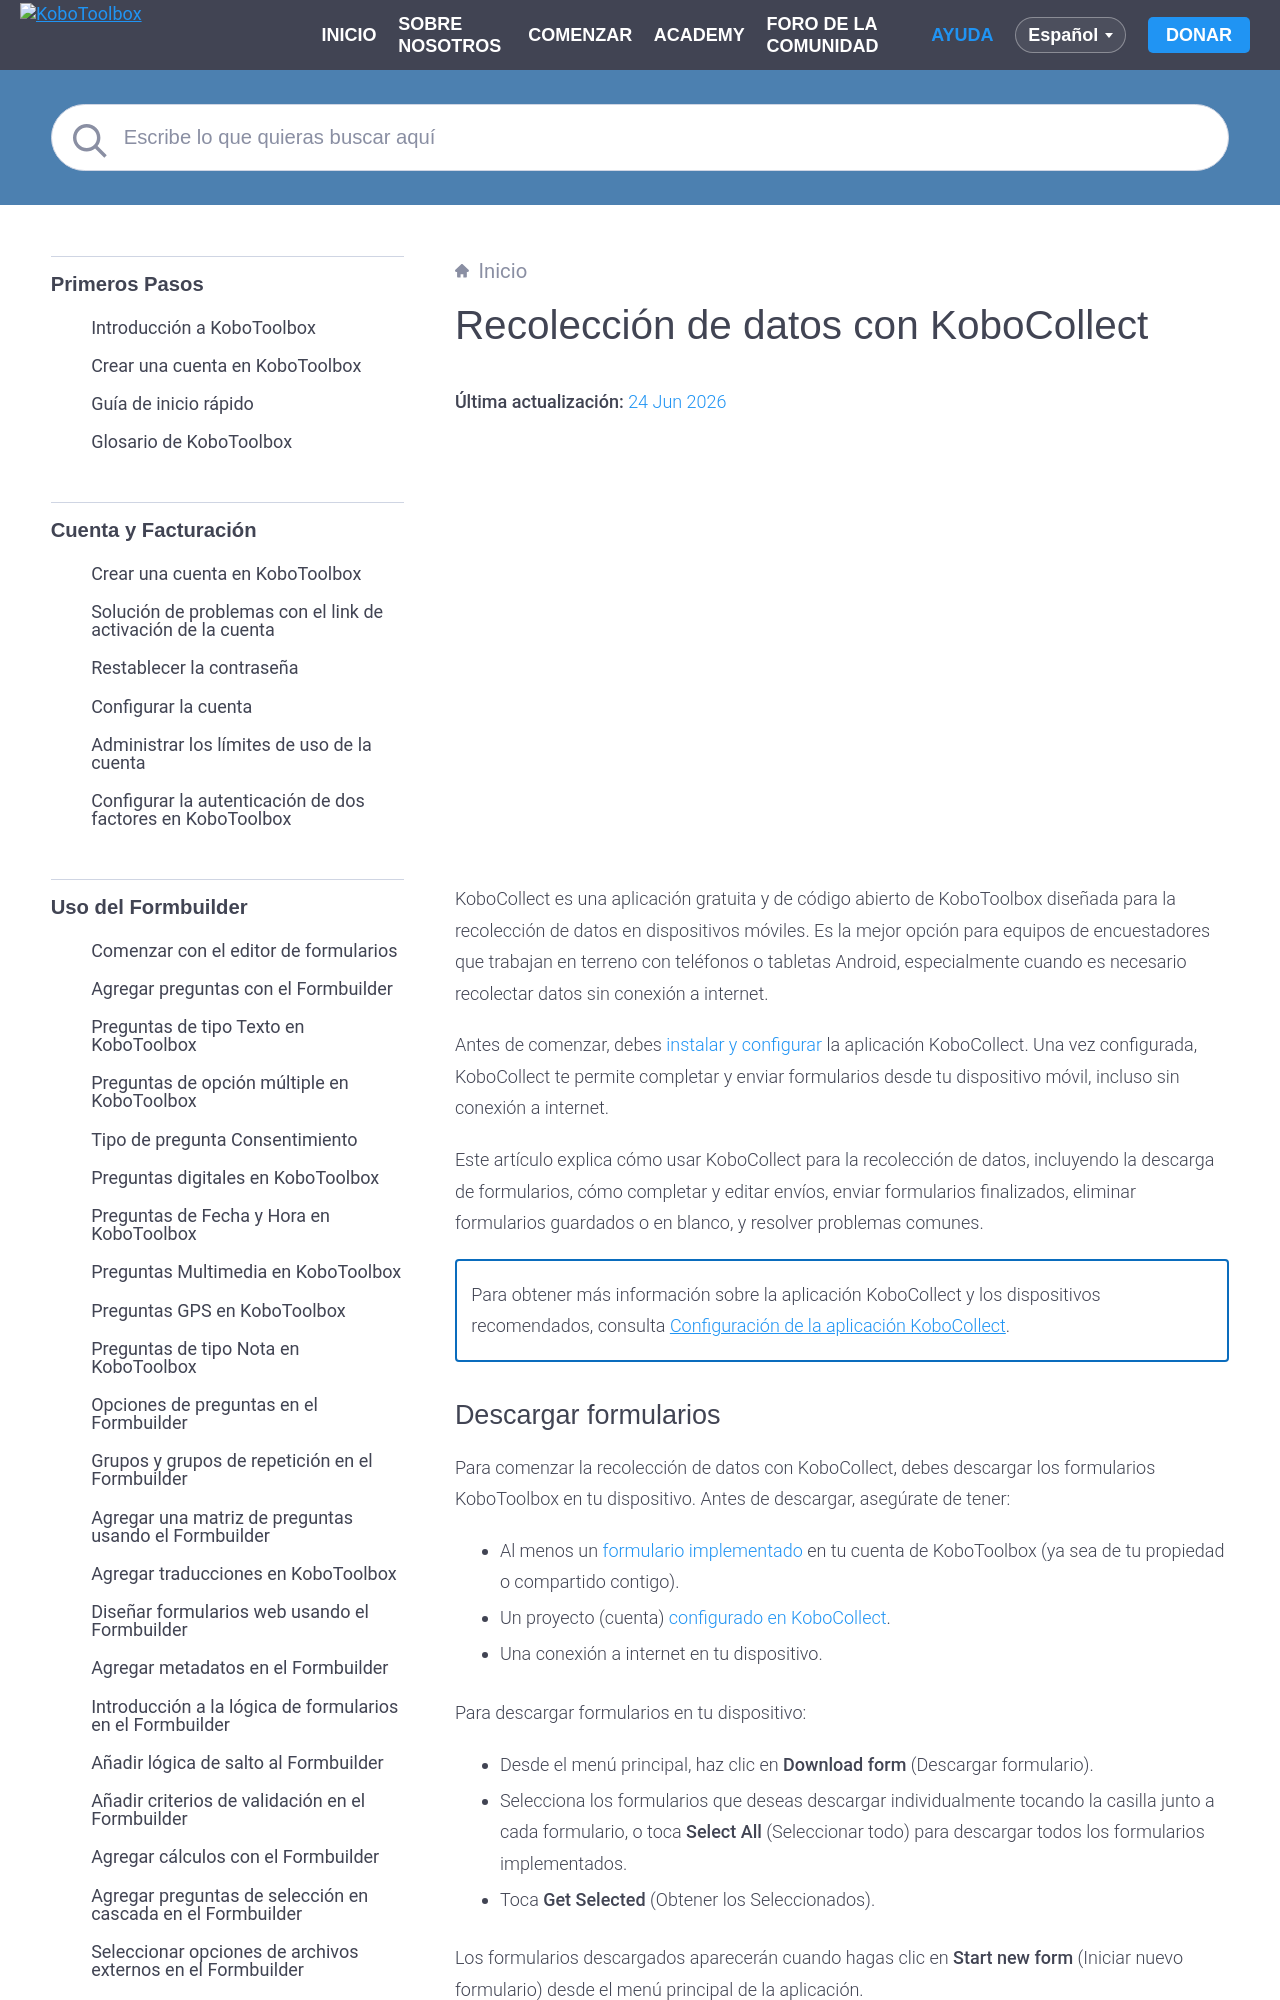

repository: kobotoolbox/docs · page: es/data_collection_kobocollect.html · generator: sphinx

# Recolección de datos con KoboCollect
**Última actualización:** <a href="https://github.com/kobotoolbox/docs/blob/883b3a06b2cb3ea94f7a7b69c5be2b85953ad453/source/data_collection_kobocollect.md" class="reference">24 Jun 2026</a>


<iframe src="https://www.youtube.com/embed/IEm61fpLoz4?si=TdlWhcVt0OxETlxl&cc_lang_pref=es&hl=es" style="width: 100%; aspect-ratio: 16 / 9; height: auto; border: 0;" title="YouTube video player" frameborder="0" allow="accelerometer; autoplay; clipboard-write; encrypted-media; gyroscope; picture-in-picture; web-share" allowfullscreen></iframe>

KoboCollect es una aplicación gratuita y de código abierto de KoboToolbox diseñada para la recolección de datos en dispositivos móviles. Es la mejor opción para equipos de encuestadores que trabajan en terreno con teléfonos o tabletas Android, especialmente cuando es necesario recolectar datos sin conexión a internet.

Antes de comenzar, debes [instalar y configurar](https://support.kobotoolbox.org/es/kobocollect_on_android_latest.html) la aplicación KoboCollect. Una vez configurada, KoboCollect te permite completar y enviar formularios desde tu dispositivo móvil, incluso sin conexión a internet.

Este artículo explica cómo usar KoboCollect para la recolección de datos, incluyendo la descarga de formularios, cómo completar y editar envíos, enviar formularios finalizados, eliminar formularios guardados o en blanco, y resolver problemas comunes.

<p class="note">
Para obtener más información sobre la aplicación KoboCollect y los dispositivos recomendados, consulta <a href="https://support.kobotoolbox.org/es/kobocollect_on_android_latest.html">Configuración de la aplicación KoboCollect</a>.
</p>

## Descargar formularios

Para comenzar la recolección de datos con KoboCollect, debes descargar los formularios KoboToolbox en tu dispositivo. Antes de descargar, asegúrate de tener:

- Al menos un [formulario implementado](https://support.kobotoolbox.org/es/deploy_form_new_project.html) en tu cuenta de KoboToolbox (ya sea de tu propiedad o compartido contigo).
- Un proyecto (cuenta) [configurado en KoboCollect](https://support.kobotoolbox.org/es/kobocollect_on_android_latest.html).
- Una conexión a internet en tu dispositivo.

Para descargar formularios en tu dispositivo:
- Desde el menú principal, haz clic en **Download form** (Descargar formulario).
- Selecciona los formularios que deseas descargar individualmente tocando la casilla junto a cada formulario, o toca **Select All** (Seleccionar todo) para descargar todos los formularios implementados.
- Toca **Get Selected** (Obtener los Seleccionados).

Los formularios descargados aparecerán cuando hagas clic en **Start new form** (Iniciar nuevo formulario) desde el menú principal de la aplicación.

<p class="note">
  <strong>Nota:</strong> 
Si tu proyecto está configurado para <a href="https://support.kobotoolbox.org/es/kobocollect_settings.html#form-management-settings">descargas automáticas de formularios</a> con la opción <strong>Exactly match server</strong> (Coincidencia exacta de servidor), todos los formularios compartidos con la cuenta se descargan automáticamente en el dispositivo, por lo que no es necesario realizar el paso anterior.
</p>
